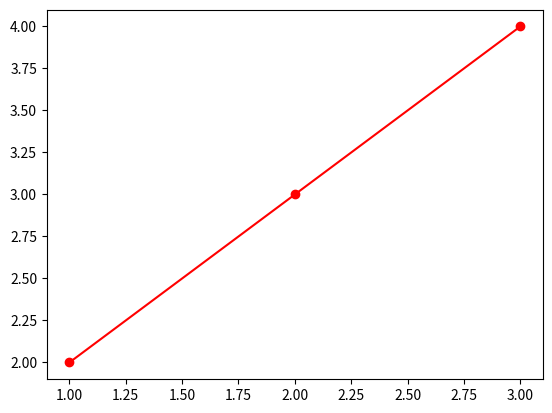

Reproduce this figure in Python.
import numpy as np
import matplotlib.pyplot as plt

plt.plot([1, 2, 3], [2, 3, 4], marker = 'o', linewidth = 1.5, color = 'r')
plt.show()